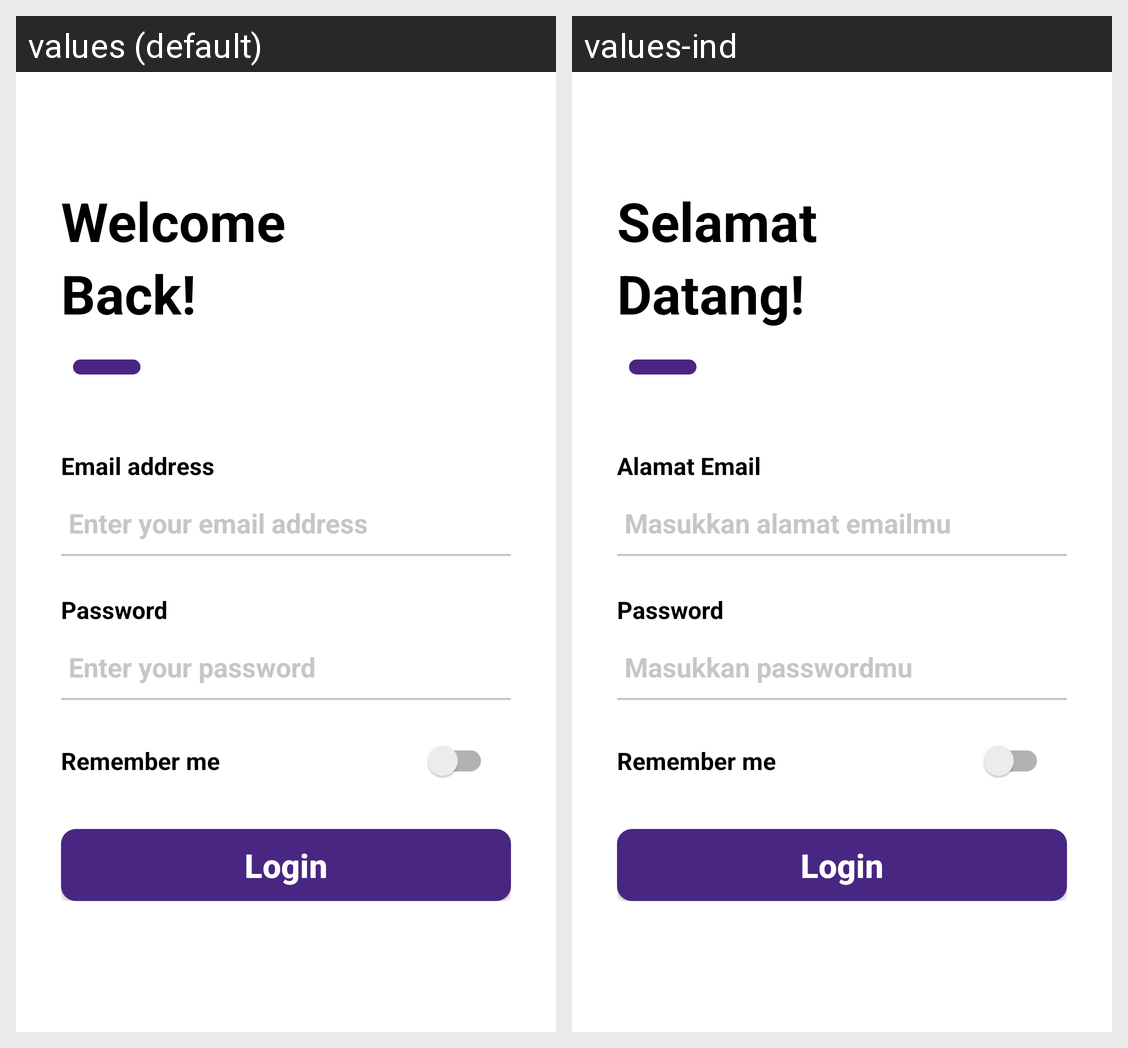

The Android screen above is rendered under two locales of the same app. Produce the string resources it draws, with the default and per-locale values.
Android screen res/layout/activity_guest_login.xml rendered under 2 locales, left to right: values (default), values-ind. Device: Nexus 5 (rendered at 1080×1920; each locale shown at half size, 540×960, under a caption strip naming it); theme Theme.AstrooBus.
Strings drawn on this screen, with the default value and each locale's value (text and hints the layout hard-codes, and strings that could not be matched under every locale, appear in the picture but are not listed):

welcome
  values: Welcome
  values-ind: Selamat

back
  values: Back!
  values-ind: Datang!

email_address
  values: Email address
  values-ind: Alamat Email

enter_your_email_address
  values: Enter your email address
  values-ind: Masukkan alamat emailmu

password
  values: Password
  values-ind: Password

enter_your_password
  values: Enter your password
  values-ind: Masukkan passwordmu

remember_me
  values: Remember me
  values-ind: Remember me
